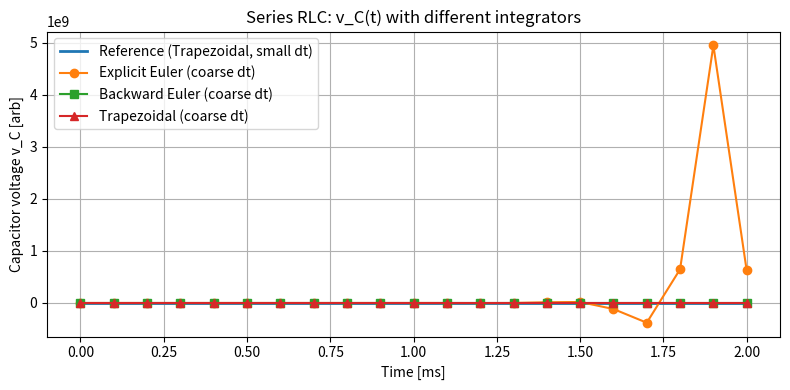
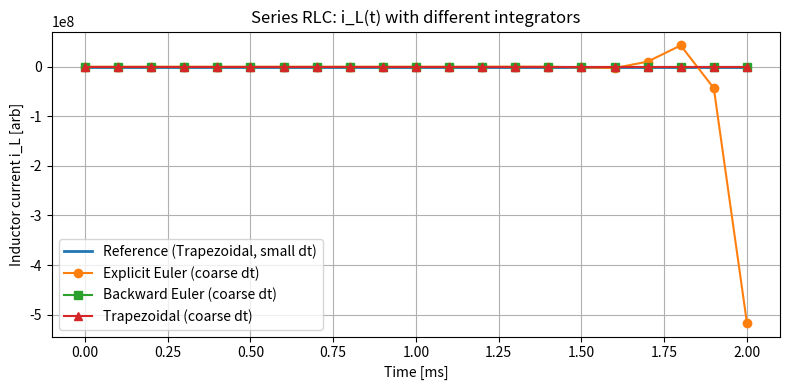

Write the Python code that produced these figures, in order.
# rlc_integrator_comparison.py
#
# Compare Explicit Euler, Backward Euler, and Trapezoidal
# on a simple series RLC circuit (no source, initial energy in C).
#
# State: x = [i_L, v_C]^T
# Equations:
#   L di_L/dt + R i_L + v_C = 0
#   C dv_C/dt - i_L = 0
#
# Run:
#   python rlc_integrator_comparison.py
#
# You will get two figures:
#   1) Capacitor voltage v_C(t)
#   2) Inductor current i_L(t)
#
# Each figure shows:
#   - Reference solution (trapezoidal with small dt)
#   - Explicit Euler (coarse dt)
#   - Backward Euler (coarse dt)
#   - Trapezoidal (coarse dt)

import numpy as np
import matplotlib.pyplot as plt


# ------------------------------------------------------------
# 1. Define RLC parameters and system matrix
# ------------------------------------------------------------

# Series RLC parameters
L = 1e-3   # Inductance [H]
C = 1e-6   # Capacitance [F]
R = 5.0    # Resistance [Ohm] (light damping)

# State x = [i_L, v_C]^T, dynamics x' = A x
A = np.array([
    [-R / L,  -1.0 / L],
    [ 1.0 / C, 0.0    ]
])

print("System matrix A =\n", A)


# ------------------------------------------------------------
# 2. Time grids
# ------------------------------------------------------------

# Coarse time step for comparison
dt = 1e-4      # 0.1 ms
t_end = 2e-3   # 2 ms ~ several oscillation periods
t = np.arange(0.0, t_end + dt, dt)

# Small time step for reference solution
dt_ref = dt / 40.0
t_ref = np.arange(0.0, t_end + dt_ref, dt_ref)


# ------------------------------------------------------------
# 3. Step matrices for linear system x' = A x
# ------------------------------------------------------------

def step_matrix_explicit_euler(A, h):
    """
    For x' = A x, explicit Euler:
        x_{n+1} = (I + h A) x_n
    """
    I = np.eye(A.shape[0])
    return I + h * A


def step_matrix_backward_euler(A, h):
    """
    For x' = A x, backward Euler:
        x_{n+1} = (I - h A)^{-1} x_n
    """
    I = np.eye(A.shape[0])
    return np.linalg.inv(I - h * A)


def step_matrix_trapezoidal(A, h):
    """
    For x' = A x, trapezoidal (Crank–Nicolson):
        x_{n+1} = (I - h/2 A)^{-1} (I + h/2 A) x_n
    """
    I = np.eye(A.shape[0])
    return np.linalg.inv(I - 0.5 * h * A) @ (I + 0.5 * h * A)


def simulate_linear_system(x0, t_grid, step_mat):
    """
    Simulate x' = A x using a constant step matrix.

    Parameters
    ----------
    x0 : (2,) array
        Initial state.
    t_grid : (N,) array
        Time grid.
    step_mat : (2,2) array
        Step matrix such that x_{n+1} = step_mat @ x_n.

    Returns
    -------
    x : (N,2) array
        State trajectory over t_grid.
    """
    x = np.zeros((len(t_grid), len(x0)))
    x[0] = x0
    for n in range(len(t_grid) - 1):
        x[n + 1] = step_mat @ x[n]
    return x


# ------------------------------------------------------------
# 4. Run simulations
# ------------------------------------------------------------

# Initial condition: capacitor charged to 1 V, inductor current 0 A
x0 = np.array([0.0, 1.0])

# Step matrices for coarse step
M_eu = step_matrix_explicit_euler(A, dt)
M_be = step_matrix_backward_euler(A, dt)
M_tr = step_matrix_trapezoidal(A, dt)

# Reference step matrix (small dt, trapezoidal)
M_ref = step_matrix_trapezoidal(A, dt_ref)

# Simulations
x_eu = simulate_linear_system(x0, t, M_eu)
x_be = simulate_linear_system(x0, t, M_be)
x_tr = simulate_linear_system(x0, t, M_tr)
x_ref = simulate_linear_system(x0, t_ref, M_ref)


# ------------------------------------------------------------
# 5. Plot capacitor voltage
# ------------------------------------------------------------

plt.figure(figsize=(8, 4))
plt.plot(t_ref * 1e3, x_ref[:, 1], label="Reference (Trapezoidal, small dt)", linewidth=2)
plt.plot(t * 1e3, x_eu[:, 1], "o-", label="Explicit Euler (coarse dt)")
plt.plot(t * 1e3, x_be[:, 1], "s-", label="Backward Euler (coarse dt)")
plt.plot(t * 1e3, x_tr[:, 1], "^-", label="Trapezoidal (coarse dt)")

plt.xlabel("Time [ms]")
plt.ylabel("Capacitor voltage v_C [arb]")
plt.title("Series RLC: v_C(t) with different integrators")
plt.grid(True)
plt.legend()
plt.tight_layout()


# ------------------------------------------------------------
# 6. Plot inductor current
# ------------------------------------------------------------

plt.figure(figsize=(8, 4))
plt.plot(t_ref * 1e3, x_ref[:, 0], label="Reference (Trapezoidal, small dt)", linewidth=2)
plt.plot(t * 1e3, x_eu[:, 0], "o-", label="Explicit Euler (coarse dt)")
plt.plot(t * 1e3, x_be[:, 0], "s-", label="Backward Euler (coarse dt)")
plt.plot(t * 1e3, x_tr[:, 0], "^-", label="Trapezoidal (coarse dt)")

plt.xlabel("Time [ms]")
plt.ylabel("Inductor current i_L [arb]")
plt.title("Series RLC: i_L(t) with different integrators")
plt.grid(True)
plt.legend()
plt.tight_layout()

plt.show()
